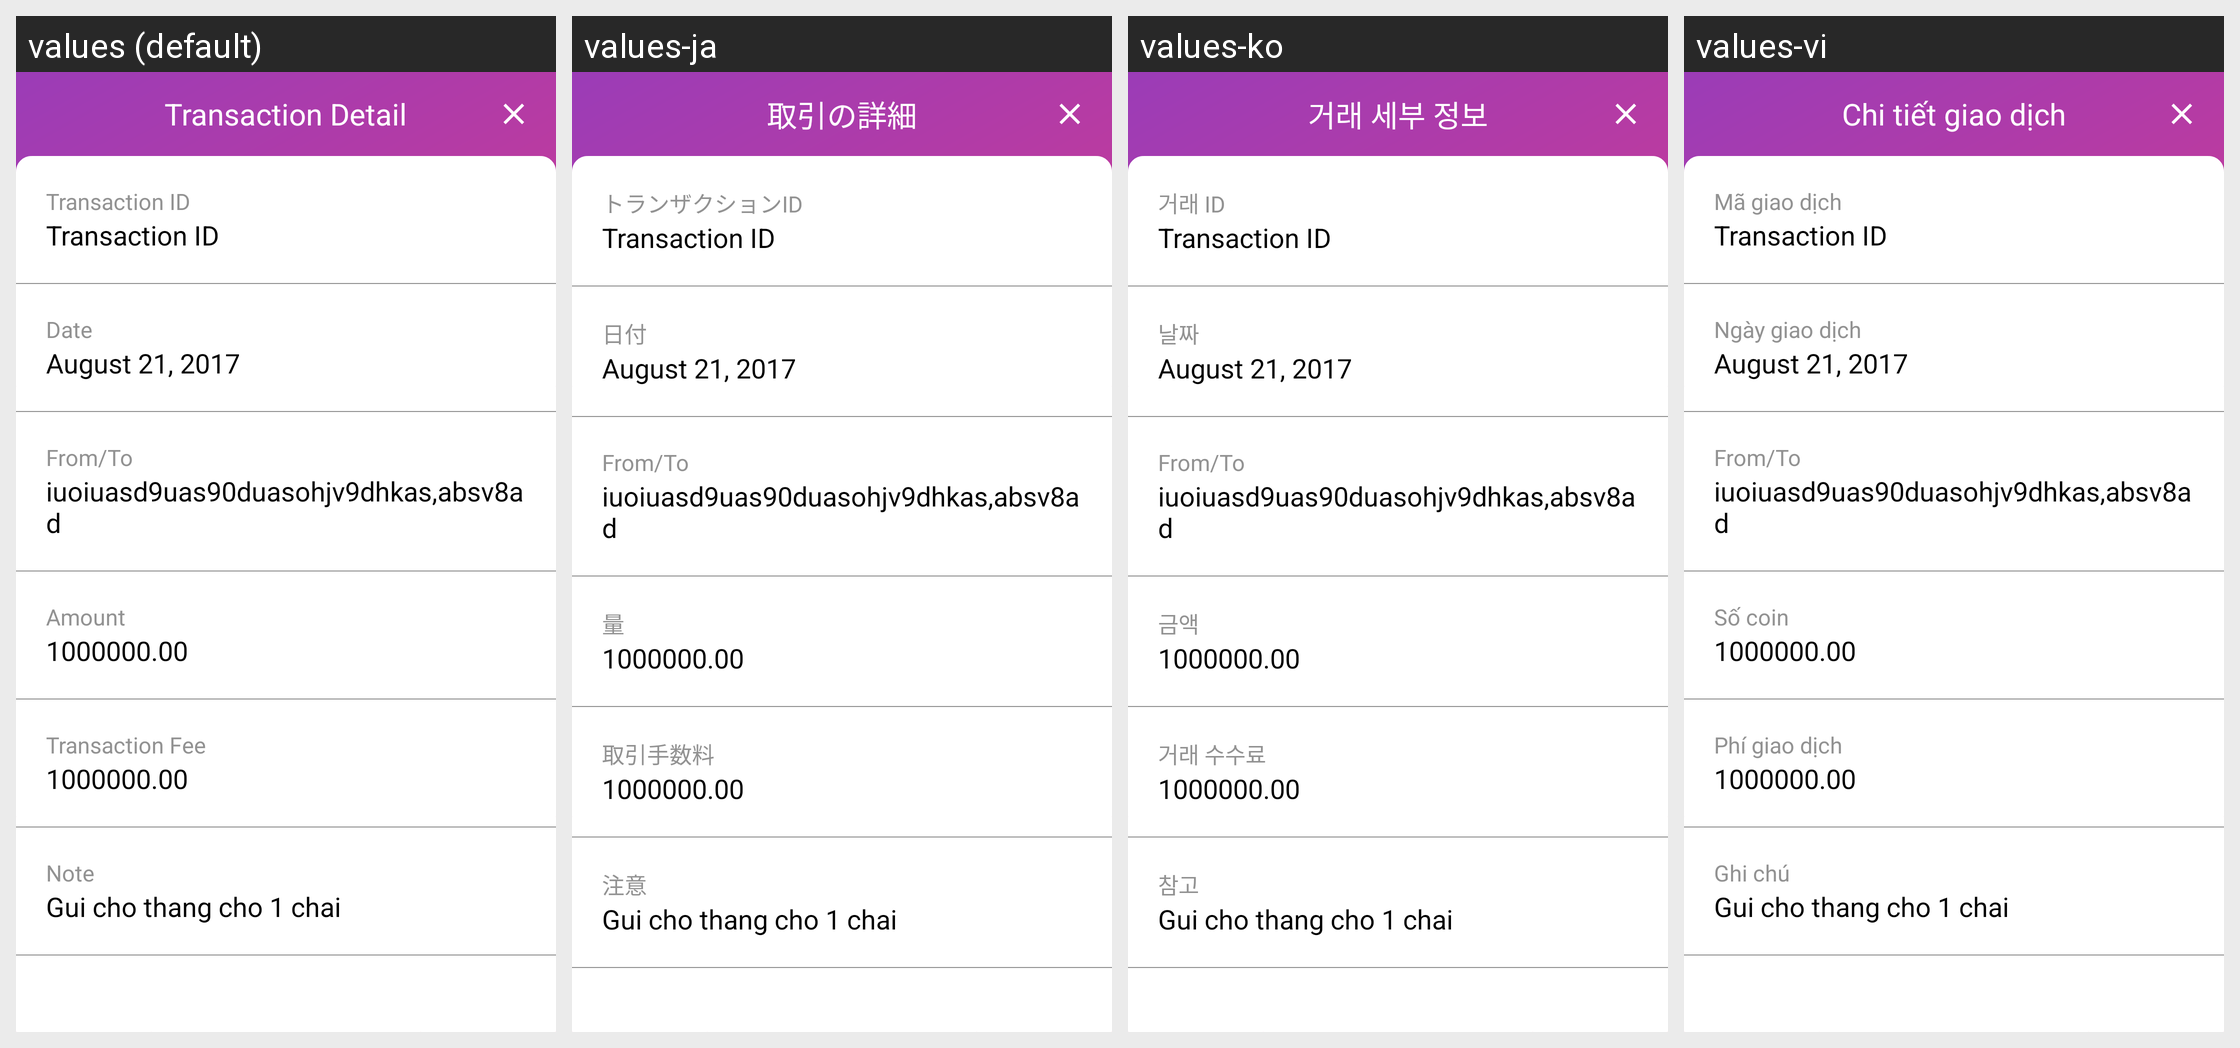

Locale-by-locale string values for the Android screen shown in this grid:
Android screen res/layout/fragment_rosecoin_transaction_detail.xml rendered under 4 locales, left to right: values (default), values-ja, values-ko, values-vi. Device: Nexus 5 (rendered at 1080×1920; each locale shown at half size, 540×960, under a caption strip naming it); theme Theme.MaterialComponents.DayNight.NoActionBar.
Other locales in the repository, not shown: values-zh.
Strings drawn on this screen, with the default value and each locale's value (text and hints the layout hard-codes, and strings that could not be matched under every locale, appear in the picture but are not listed):

transaction_detail
  values: Transaction Detail
  values-ja: 取引の詳細
  values-ko: 거래 세부 정보
  values-vi: Chi tiết giao dịch

transaction_id
  values: Transaction ID
  values-ja: トランザクションID
  values-ko: 거래 ID
  values-vi: Mã giao dịch

date
  values: Date
  values-ja: 日付
  values-ko: 날짜
  values-vi: Ngày giao dịch

amount
  values: Amount
  values-ja: 量
  values-ko: 금액
  values-vi: Số coin

transaction_fee
  values: Transaction Fee
  values-ja: 取引手数料
  values-ko: 거래 수수료
  values-vi: Phí giao dịch

note
  values: Note
  values-ja: 注意
  values-ko: 참고
  values-vi: Ghi chú
